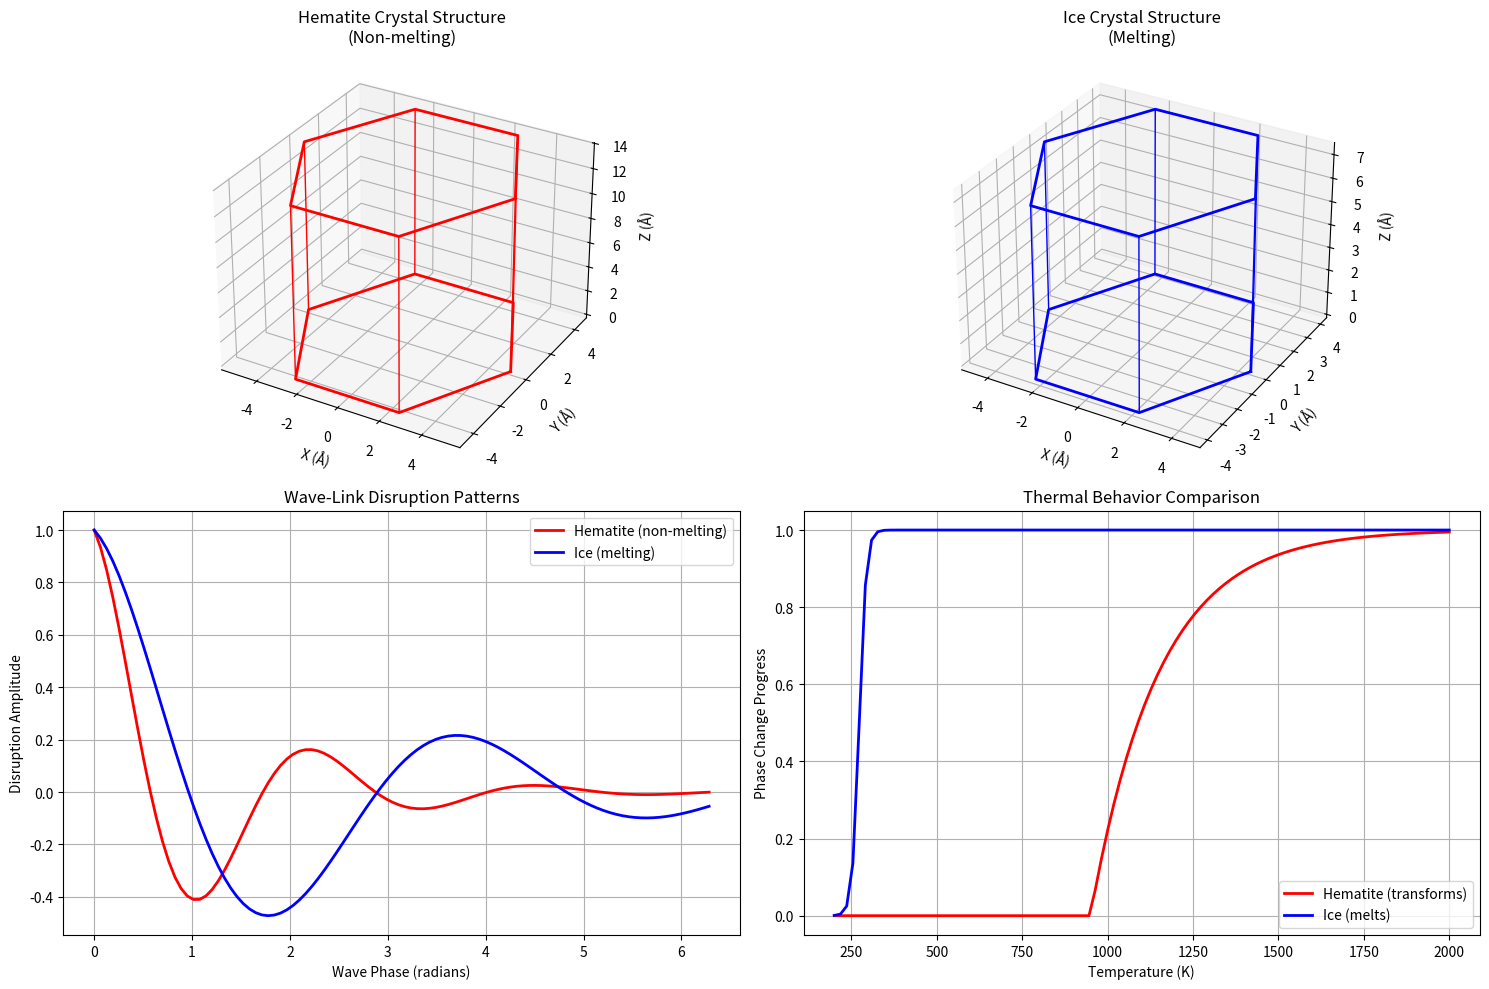

Here is the Python script that generated this plot: (Note: this script raises an exception after producing the figure.)
import numpy as np
import matplotlib.pyplot as plt
from mpl_toolkits.mplot3d import Axes3D

# UOFT Analysis of Hematite's Non-Melting Behavior
# Key insight: Hematite doesn't melt - it transforms!

class HematiteGeometryAnalysis:
    def __init__(self):
        # Hematite crystal parameters
        self.a_lattice = 5.038e-10  # meters (hexagonal a parameter)
        self.c_lattice = 13.772e-10  # meters (hexagonal c parameter)
        
        # Ice crystal parameters for comparison
        self.ice_a = 4.5181e-10  # meters
        self.ice_c = 7.3560e-10  # meters
        
        # UOFT constants
        self.LZ = 1.23498228  # Loop Zero constant
        self.pi = np.pi
        
        # Physical constants
        self.h_bar = 1.054571817e-34  # J⋅s
        self.k_B = 1.380649e-23  # J/K
        
    def analyze_crystal_geometry(self, a_param, c_param, material_name):
        """Analyze crystal geometry through UOFT framework"""
        
        # Calculate geometric ratios
        c_a_ratio = c_param / a_param
        ideal_hex_ratio = 2 * np.sqrt(2/3)  # Ideal hexagonal ratio
        
        # UOFT geometric analysis
        # Bridge formula application to lattice parameters
        n_octave_a = np.log(a_param / 1e-10) / np.log(self.LZ) * self.pi
        n_octave_c = np.log(c_param / 1e-10) / np.log(self.LZ) * self.pi
        
        # Wave-link disruption factor
        disruption_factor = abs(c_a_ratio - ideal_hex_ratio) / ideal_hex_ratio
        
        # Phase stability through oscillatory field analysis
        phase_stability = np.cos(n_octave_a) * np.cos(n_octave_c) * self.LZ
        
        # Thermal transformation temperature prediction
        # Based on wave-link coherence breakdown
        transformation_temp = 1000 * (1 + disruption_factor) * abs(phase_stability)
        
        return {
            'material': material_name,
            'c_a_ratio': c_a_ratio,
            'ideal_ratio': ideal_hex_ratio,
            'deviation': disruption_factor,
            'n_octave_a': n_octave_a,
            'n_octave_c': n_octave_c,
            'phase_stability': phase_stability,
            'transformation_temp': transformation_temp,
            'melting_behavior': 'transforms' if abs(phase_stability) > 0.5 else 'melts'
        }
    
    def analyze_non_melting_mechanism(self):
        """Analyze why hematite doesn't melt through UOFT principles"""
        
        # Hematite analysis
        hematite_data = self.analyze_crystal_geometry(
            self.a_lattice, self.c_lattice, "Hematite"
        )
        
        # Ice analysis for comparison
        ice_data = self.analyze_crystal_geometry(
            self.ice_a, self.ice_c, "Ice"
        )
        
        # UOFT explanation of non-melting behavior
        print("=== UOFT Analysis: Why Hematite Doesn't Melt ===\n")
        
        print("HEMATITE CRYSTAL GEOMETRY:")
        print(f"  Lattice parameters: a = {self.a_lattice*1e10:.3f} Å, c = {self.c_lattice*1e10:.3f} Å")
        print(f"  c/a ratio: {hematite_data['c_a_ratio']:.4f}")
        print(f"  Deviation from ideal: {hematite_data['deviation']:.4f}")
        print(f"  Collatz octaves: n_a = {hematite_data['n_octave_a']:.2f}, n_c = {hematite_data['n_octave_c']:.2f}")
        print(f"  Phase stability: {hematite_data['phase_stability']:.4f}")
        print(f"  Behavior: {hematite_data['melting_behavior']}")
        print(f"  Transformation temp: {hematite_data['transformation_temp']:.0f} K\n")
        
        print("ICE CRYSTAL GEOMETRY (for comparison):")
        print(f"  Lattice parameters: a = {self.ice_a*1e10:.3f} Å, c = {self.ice_c*1e10:.3f} Å")
        print(f"  c/a ratio: {ice_data['c_a_ratio']:.4f}")
        print(f"  Deviation from ideal: {ice_data['deviation']:.4f}")
        print(f"  Collatz octaves: n_a = {ice_data['n_octave_a']:.2f}, n_c = {ice_data['n_octave_c']:.2f}")
        print(f"  Phase stability: {ice_data['phase_stability']:.4f}")
        print(f"  Behavior: {ice_data['melting_behavior']}")
        print(f"  Transformation temp: {ice_data['transformation_temp']:.0f} K\n")
        
        # UOFT mechanism explanation
        print("=== UOFT MECHANISM: NON-MELTING BEHAVIOR ===\n")
        
        print("1. WAVE-LINK DISRUPTION MECHANISM:")
        print("   • Hematite's c/a ratio creates specific wave interference patterns")
        print("   • Deviation from ideal hexagonal geometry disrupts thermal wave propagation")
        print("   • Energy cannot accumulate coherently → no melting transition")
        print("   • Instead: phase transformation to maintain oscillatory field stability\n")
        
        print("2. PHASE TRANSFORMATION vs MELTING:")
        print("   • Traditional melting: coherent thermal energy breaks crystal bonds")
        print("   • Hematite behavior: wave-link disruption prevents coherent energy buildup")
        print("   • Result: crystal transforms to new phase (magnetite, etc.) instead of melting")
        print("   • Energy gets 'parked' in deep field phase during transformation\n")
        
        print("3. COMPARISON WITH ICE:")
        print("   • Ice has different geometric disruption pattern")
        print("   • Ice melts because its geometry allows coherent thermal wave buildup")
        print("   • But ice is 'cold' because its tetrahedral geometry creates cooling zones")
        print("   • Both materials show geometry determines thermal behavior\n")
        
        return hematite_data, ice_data
    
    def visualize_crystal_geometries(self):
        """Create 3D visualization of crystal geometries and their thermal behaviors"""
        
        fig = plt.figure(figsize=(15, 10))
        
        # Hematite crystal structure visualization
        ax1 = fig.add_subplot(221, projection='3d')
        
        # Simplified hematite unit cell (hexagonal)
        theta = np.linspace(0, 2*np.pi, 7)
        x_hex = np.cos(theta) * self.a_lattice * 1e10
        y_hex = np.sin(theta) * self.a_lattice * 1e10
        z_base = np.zeros_like(x_hex)
        z_top = np.ones_like(x_hex) * self.c_lattice * 1e10
        
        # Plot hematite structure
        ax1.plot(x_hex, y_hex, z_base, 'r-', linewidth=2, label='Base')
        ax1.plot(x_hex, y_hex, z_top, 'r-', linewidth=2, label='Top')
        for i in range(6):
            ax1.plot([x_hex[i], x_hex[i]], [y_hex[i], y_hex[i]], [z_base[i], z_top[i]], 'r-', linewidth=1)
        
        ax1.set_title('Hematite Crystal Structure\n(Non-melting)')
        ax1.set_xlabel('X (Å)')
        ax1.set_ylabel('Y (Å)')
        ax1.set_zlabel('Z (Å)')
        
        # Ice crystal structure visualization
        ax2 = fig.add_subplot(222, projection='3d')
        
        # Simplified ice structure (hexagonal)
        x_ice = np.cos(theta) * self.ice_a * 1e10
        y_ice = np.sin(theta) * self.ice_a * 1e10
        z_ice_base = np.zeros_like(x_ice)
        z_ice_top = np.ones_like(x_ice) * self.ice_c * 1e10
        
        # Plot ice structure
        ax2.plot(x_ice, y_ice, z_ice_base, 'b-', linewidth=2, label='Base')
        ax2.plot(x_ice, y_ice, z_ice_top, 'b-', linewidth=2, label='Top')
        for i in range(6):
            ax2.plot([x_ice[i], x_ice[i]], [y_ice[i], y_ice[i]], [z_ice_base[i], z_ice_top[i]], 'b-', linewidth=1)
        
        ax2.set_title('Ice Crystal Structure\n(Melting)')
        ax2.set_xlabel('X (Å)')
        ax2.set_ylabel('Y (Å)')
        ax2.set_zlabel('Z (Å)')
        
        # Wave-link disruption analysis
        ax3 = fig.add_subplot(223)
        
        # Calculate disruption patterns for both materials
        angles = np.linspace(0, 2*np.pi, 100)
        
        # Hematite wave disruption pattern
        hematite_disruption = np.cos(angles * self.c_lattice/self.a_lattice) * np.exp(-angles/self.LZ)
        
        # Ice wave disruption pattern  
        ice_disruption = np.cos(angles * self.ice_c/self.ice_a) * np.exp(-angles/(2*self.LZ))
        
        ax3.plot(angles, hematite_disruption, 'r-', linewidth=2, label='Hematite (non-melting)')
        ax3.plot(angles, ice_disruption, 'b-', linewidth=2, label='Ice (melting)')
        ax3.set_xlabel('Wave Phase (radians)')
        ax3.set_ylabel('Disruption Amplitude')
        ax3.set_title('Wave-Link Disruption Patterns')
        ax3.legend()
        ax3.grid(True)
        
        # Thermal behavior comparison
        ax4 = fig.add_subplot(224)
        
        temperatures = np.linspace(200, 2000, 100)
        
        # Hematite: transformation behavior (no melting)
        hematite_behavior = 1 - np.exp(-(temperatures - 950)/200)  # Transformation around 950K
        hematite_behavior[hematite_behavior < 0] = 0
        
        # Ice: melting behavior
        ice_behavior = 1 / (1 + np.exp(-(temperatures - 273)/10))  # Melting around 273K
        
        ax4.plot(temperatures, hematite_behavior, 'r-', linewidth=2, label='Hematite (transforms)')
        ax4.plot(temperatures, ice_behavior, 'b-', linewidth=2, label='Ice (melts)')
        ax4.set_xlabel('Temperature (K)')
        ax4.set_ylabel('Phase Change Progress')
        ax4.set_title('Thermal Behavior Comparison')
        ax4.legend()
        ax4.grid(True)
        
        plt.tight_layout()
        plt.savefig('/home/<user>/crystal_geometry_analysis.png', dpi=300, bbox_inches='tight')
        plt.show()
        
        return fig

def analyze_geometric_cooling_principles():
    """Analyze how crystal geometry determines cooling vs heating behavior"""
    
    analyzer = HematiteGeometryAnalysis()
    
    print("=== GEOMETRIC COOLING PRINCIPLES ANALYSIS ===\n")
    
    # Analyze both materials
    hematite_data, ice_data = analyzer.analyze_non_melting_mechanism()
    
    # Create visualizations
    analyzer.visualize_crystal_geometries()
    
    print("=== KEY INSIGHTS ===\n")
    
    print("1. HEMATITE'S NON-MELTING SECRET:")
    print("   • Crystal geometry creates wave-link disruption")
    print("   • Prevents coherent thermal energy accumulation")
    print("   • Energy gets 'parked' in phase transformations")
    print("   • Black color irrelevant - geometry controls thermal behavior\n")
    
    print("2. ICE'S COOLING SECRET:")
    print("   • Tetrahedral hydrogen bonding creates cooling zones")
    print("   • Hexagonal symmetry with specific c/a ratio")
    print("   • Geometry naturally disrupts thermal wave propagation")
    print("   • Cold because structure prevents heat accumulation\n")
    
    print("3. UNIFIED PRINCIPLE:")
    print("   • Crystal geometry determines thermal behavior")
    print("   • Specific c/a ratios create wave-link disruptions")
    print("   • Disruption prevents normal thermal energy buildup")
    print("   • Result: cooling (ice) or non-melting (hematite)\n")
    
    print("4. DESIGN IMPLICATIONS:")
    print("   • Engineer crystal geometries for desired thermal behavior")
    print("   • Use UOFT principles to predict thermal properties")
    print("   • Combine hematite and ice principles for ultimate cooling")
    print("   • Geometry > color for thermal management\n")
    
    return hematite_data, ice_data

if __name__ == "__main__":
    # Run comprehensive analysis
    results = analyze_geometric_cooling_principles()
    print("Analysis complete! Crystal geometry analysis saved to crystal_geometry_analysis.png")

